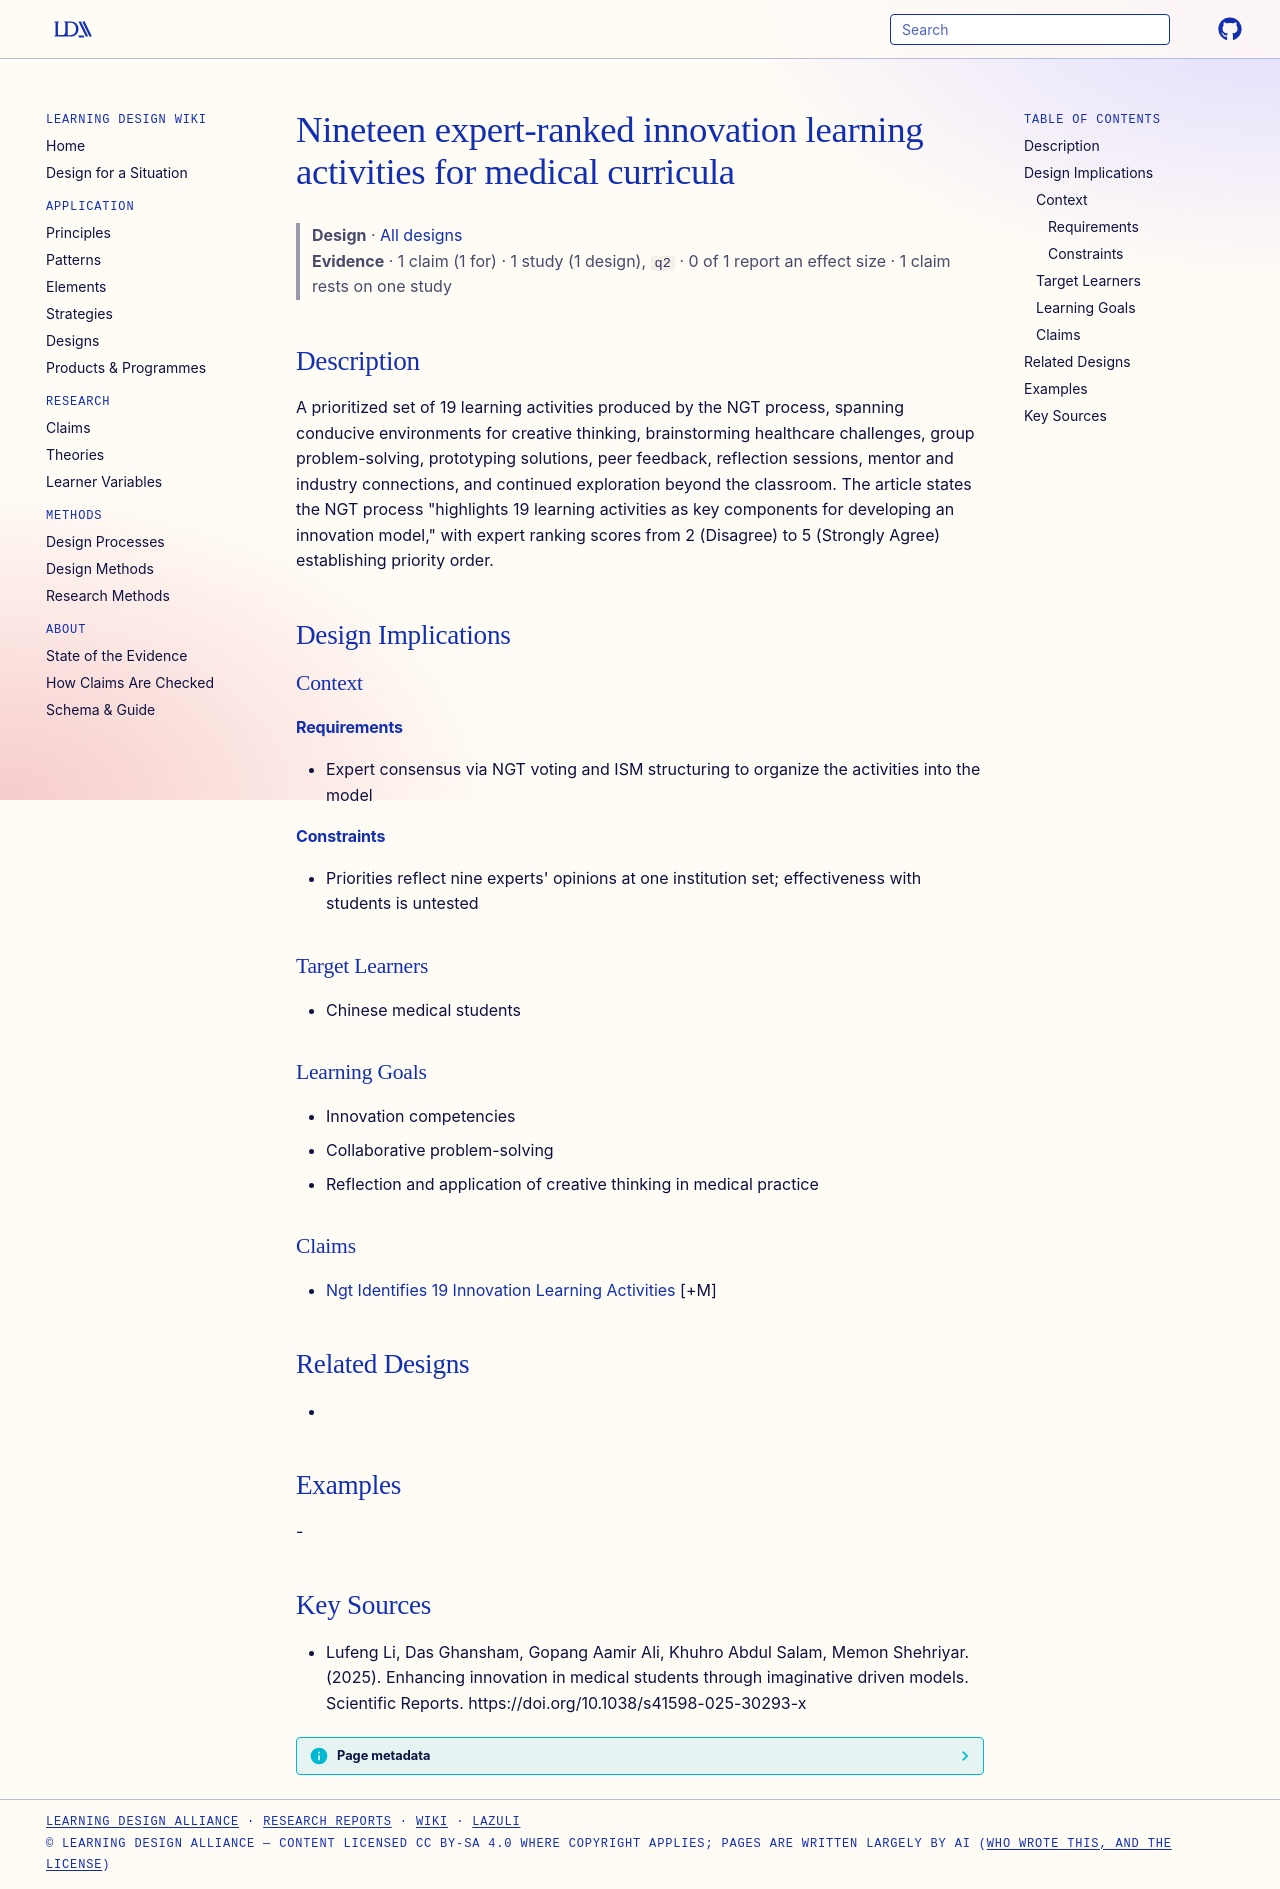

repository: Learning-Design-Alliance/learning-wiki · page: designs/nineteen-innovation-learning-activities-element/index.html · generator: mkdocs

---
type: design
id: nineteen-innovation-learning-activities-element
title: Nineteen expert-ranked innovation learning activities for medical curricula
description: A prioritized set of 19 learning activities produced by the NGT process, spanning conducive environments for creative thinking, brainstorming healthcare challenges, group problem-solving, prototyping solutions, peer f...
status: review
generated:
  by: "process:settle-candidates"
  at: 2026-11-05
sources:
  - id: lufeng-li-2025
    resource: "https://doi.org/10.1038/s41598-025-30293-x"
    title: "Lufeng Li, Das Ghansham, Gopang Aamir Ali, Khuhro Abdul Salam, Memon Shehriyar. (2025). Enhancing innovation in medical students through imaginative driven models. Scientific Reports. https://doi.org/10.1038/s41598-025-30293-x"
    author: Lufeng Li, Das Ghansham, Gopang Aamir Ali, Khuhro Abdul Salam, Memon Shehriyar
---

# Nineteen expert-ranked innovation learning activities for medical curricula

> **Design** · [All designs](index.md)
> **Evidence** · 1 claim (1 for) · 1 study (1 design), `q2` · 0 of 1 report an effect size · 1 claim rests on one study

## Description
A prioritized set of 19 learning activities produced by the NGT process, spanning conducive environments for creative thinking, brainstorming healthcare challenges, group problem-solving, prototyping solutions, peer feedback, reflection sessions, mentor and industry connections, and continued exploration beyond the classroom. The article states the NGT process "highlights 19 learning activities as key components for developing an innovation model," with expert ranking scores from 2 (Disagree) to 5 (Strongly Agree) establishing priority order.

## Design Implications

### Context
#### Requirements
- Expert consensus via NGT voting and ISM structuring to organize the activities into the model
#### Constraints
- Priorities reflect nine experts' opinions at one institution set; effectiveness with students is untested

### Target Learners
- Chinese medical students

### Learning Goals
- Innovation competencies
- Collaborative problem-solving
- Reflection and application of creative thinking in medical practice

### Claims
- [Ngt Identifies 19 Innovation Learning Activities](../claims/ngt-identifies-19-innovation-learning-activities.md) [+M]

## Related Designs
- 

## Examples
-

## Key Sources
- Lufeng Li, Das Ghansham, Gopang Aamir Ali, Khuhro Abdul Salam, Memon Shehriyar. (2025). Enhancing innovation in medical students through imaginative driven models. Scientific Reports. https://doi.org/10.1038/s41598-025-30293-x
